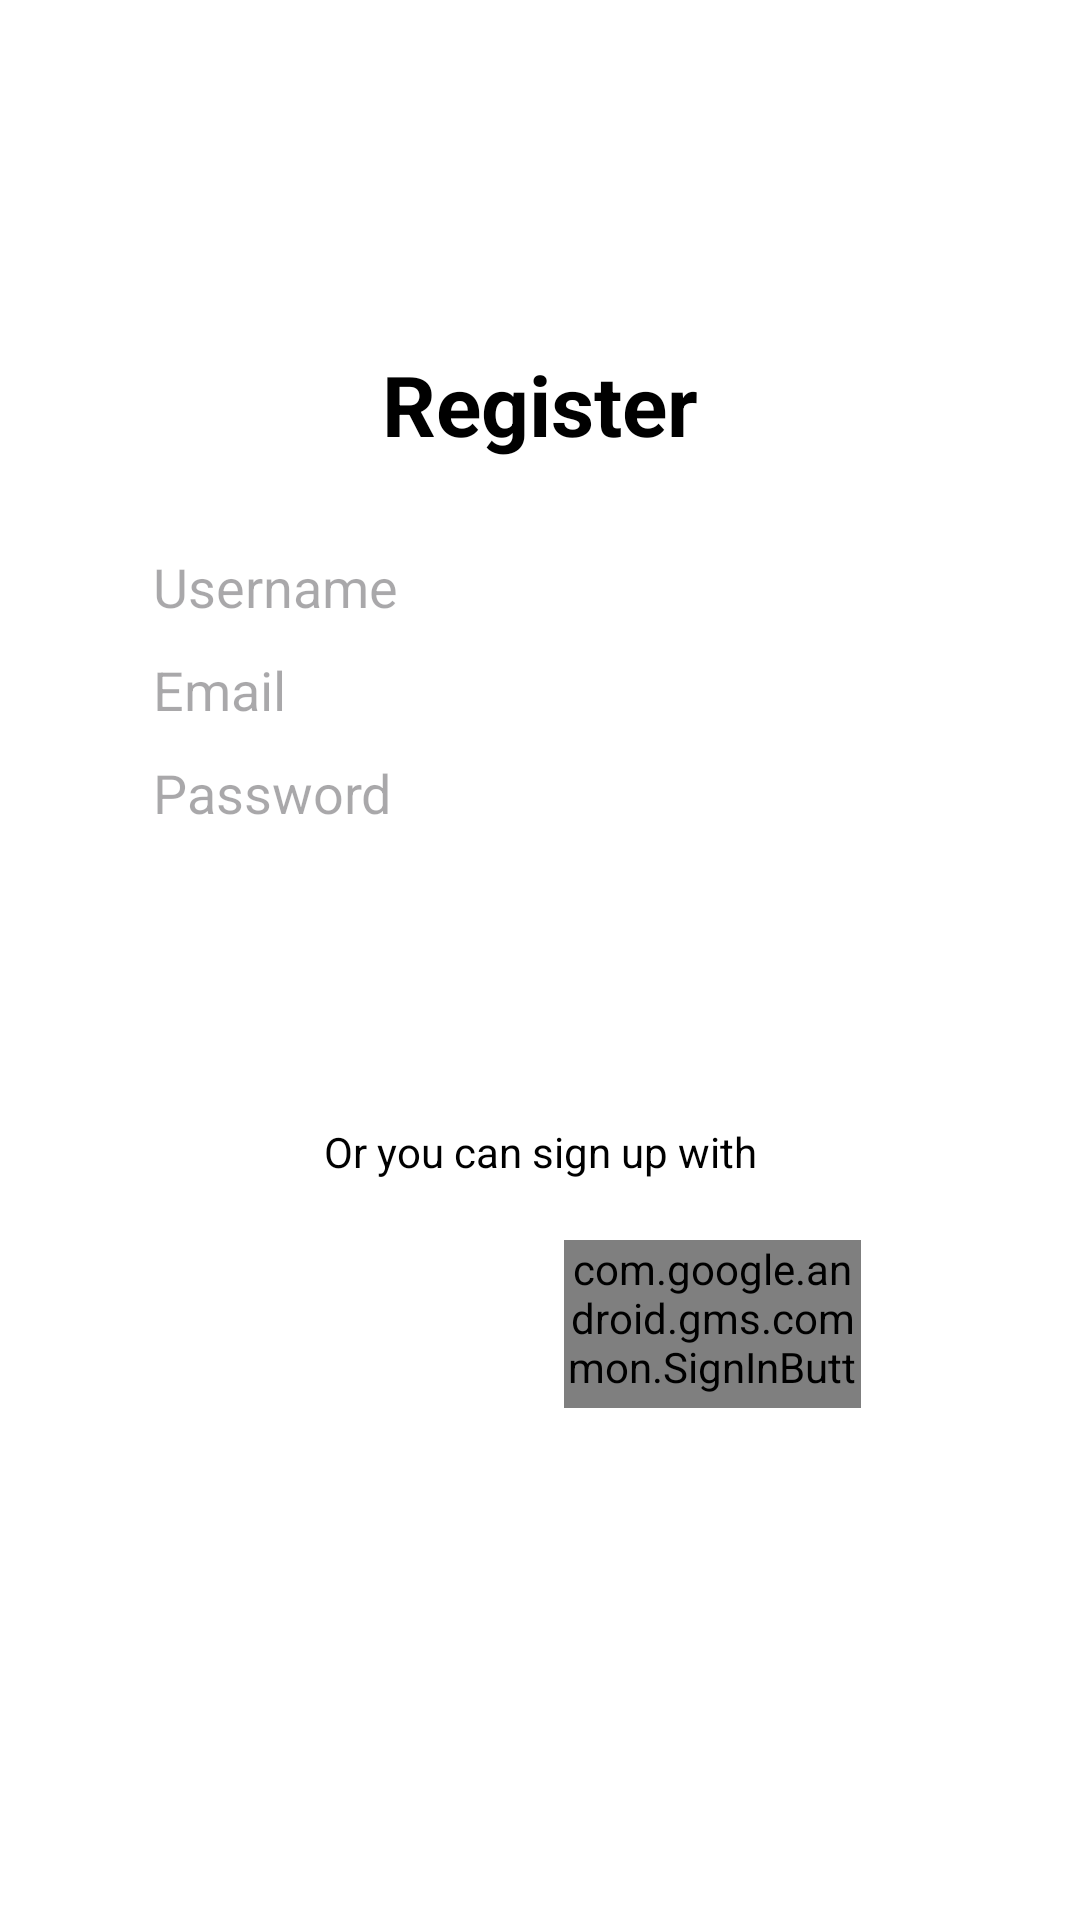

Produce the Android XML layout that renders to this screen, including the resource entries it uses.
<!-- AndroidManifest.xml: application theme Base.Theme.TugasPresentasi -->
<!-- res/layout/activity_register.xml -->
<?xml version="1.0" encoding="utf-8"?>
<LinearLayout
    xmlns:android="http://schemas.android.com/apk/res/android"
    xmlns:app="http://schemas.android.com/apk/res-auto"
    xmlns:tools="http://schemas.android.com/tools"
    android:layout_width="match_parent"
    android:layout_height="match_parent"
    android:orientation="vertical"
    android:padding="16dp"
    android:gravity="top|center"
    android:background="@color/white"
    tools:context=".ui.view.RegisterActivity">

    <TextView
        android:id="@+id/textView"
        android:layout_width="wrap_content"
        android:layout_height="wrap_content"
        android:layout_marginStart="32dp"
        android:layout_marginTop="100dp"
        android:layout_marginBottom="30dp"
        android:layout_marginEnd="32dp"
        android:text="@string/register"
        android:textColor="@color/black"
        android:textSize="28sp"
        android:textStyle="bold" />

    <EditText
        android:id="@+id/usernameEditText"
        android:layout_width="match_parent"
        android:layout_height="wrap_content"
        android:layout_marginStart="35dp"
        android:layout_marginEnd="35dp"
        android:background="@drawable/button_radius"
        android:hint="Username"
        android:autofillHints="username"
        android:inputType="text"
        android:layout_marginBottom="10dp" />

    <EditText
        android:id="@+id/emailEditText"
        android:layout_width="match_parent"
        android:layout_height="wrap_content"
        android:layout_marginStart="35dp"
        android:layout_marginEnd="35dp"
        android:background="@drawable/button_radius"
        android:hint="Email"
        android:autofillHints="emailAddress"
        android:inputType="textEmailAddress"
        android:layout_marginBottom="10dp" />

    <EditText
        android:id="@+id/passwordEditText"
        android:layout_width="match_parent"
        android:layout_height="wrap_content"
        android:layout_marginStart="35dp"
        android:layout_marginEnd="35dp"
        android:layout_marginBottom="20dp"
        android:background="@drawable/button_radius"
        android:hint="Password"
        android:autofillHints="password"
        android:inputType="textPassword" />

    <androidx.appcompat.widget.AppCompatButton
        android:id="@+id/registerButton"
        android:layout_width="match_parent"
        android:layout_height="wrap_content"
        android:layout_marginStart="35dp"
        android:layout_marginEnd="35dp"
        android:layout_marginTop="10dp"
        android:text="@string/register"
        android:textColor="@color/white"
        android:background="@drawable/button_radius"
        android:backgroundTint="@color/blue"
        android:foreground="?android:attr/selectableItemBackgroundBorderless"/>

    <TextView
        android:id="@+id/tvOr"
        android:layout_width="match_parent"
        android:layout_height="wrap_content"
        android:text="Or you can sign up with"
        android:textColor="@color/black"
        android:textAlignment="center"
        android:layout_marginTop="20dp"
        android:layout_marginBottom="20dp" />



    <androidx.constraintlayout.widget.ConstraintLayout
        android:layout_width="match_parent"
        android:layout_height="wrap_content"
        android:layout_marginStart="32dp"
        android:layout_marginEnd="32dp">

        <androidx.appcompat.widget.AppCompatButton
            android:id="@+id/btnLoginFacebook"
            android:layout_width="0dp"
            android:layout_height="44dp"
            android:layout_marginStart="25dp"
            android:layout_marginEnd="8dp"
            android:background="@drawable/facebook_button"
            android:foreground="?android:attr/selectableItemBackgroundBorderless"
            app:layout_constraintBottom_toBottomOf="parent"
            app:layout_constraintEnd_toStartOf="@+id/googleButton"
            app:layout_constraintStart_toStartOf="parent"
            app:layout_constraintVertical_bias="0.0" />

        <com.google.android.gms.common.SignInButton
            android:id="@+id/googleButton"
            android:layout_width="0dp"
            android:layout_height="wrap_content"
            android:layout_marginStart="8dp"
            android:layout_marginEnd="25dp"
            app:buttonSize="icon_only"
            app:layout_constraintBottom_toBottomOf="@+id/btnLoginFacebook"
            app:layout_constraintEnd_toEndOf="parent"
            app:layout_constraintStart_toEndOf="@+id/btnLoginFacebook"
            app:layout_constraintTop_toTopOf="@+id/btnLoginFacebook" />
    </androidx.constraintlayout.widget.ConstraintLayout>

</LinearLayout>
<!-- resources referenced by this layout -->
<resources>
  <color name="black">#000000</color>
  <color name="blue">#08749c</color>
  <color name="white">#FFFFFFFF</color>
  <string name="register">Register</string>
  <style name="Base.Theme.TugasPresentasi" parent="Theme.Material3.DayNight.NoActionBar">
          
          
      </style>
</resources>
